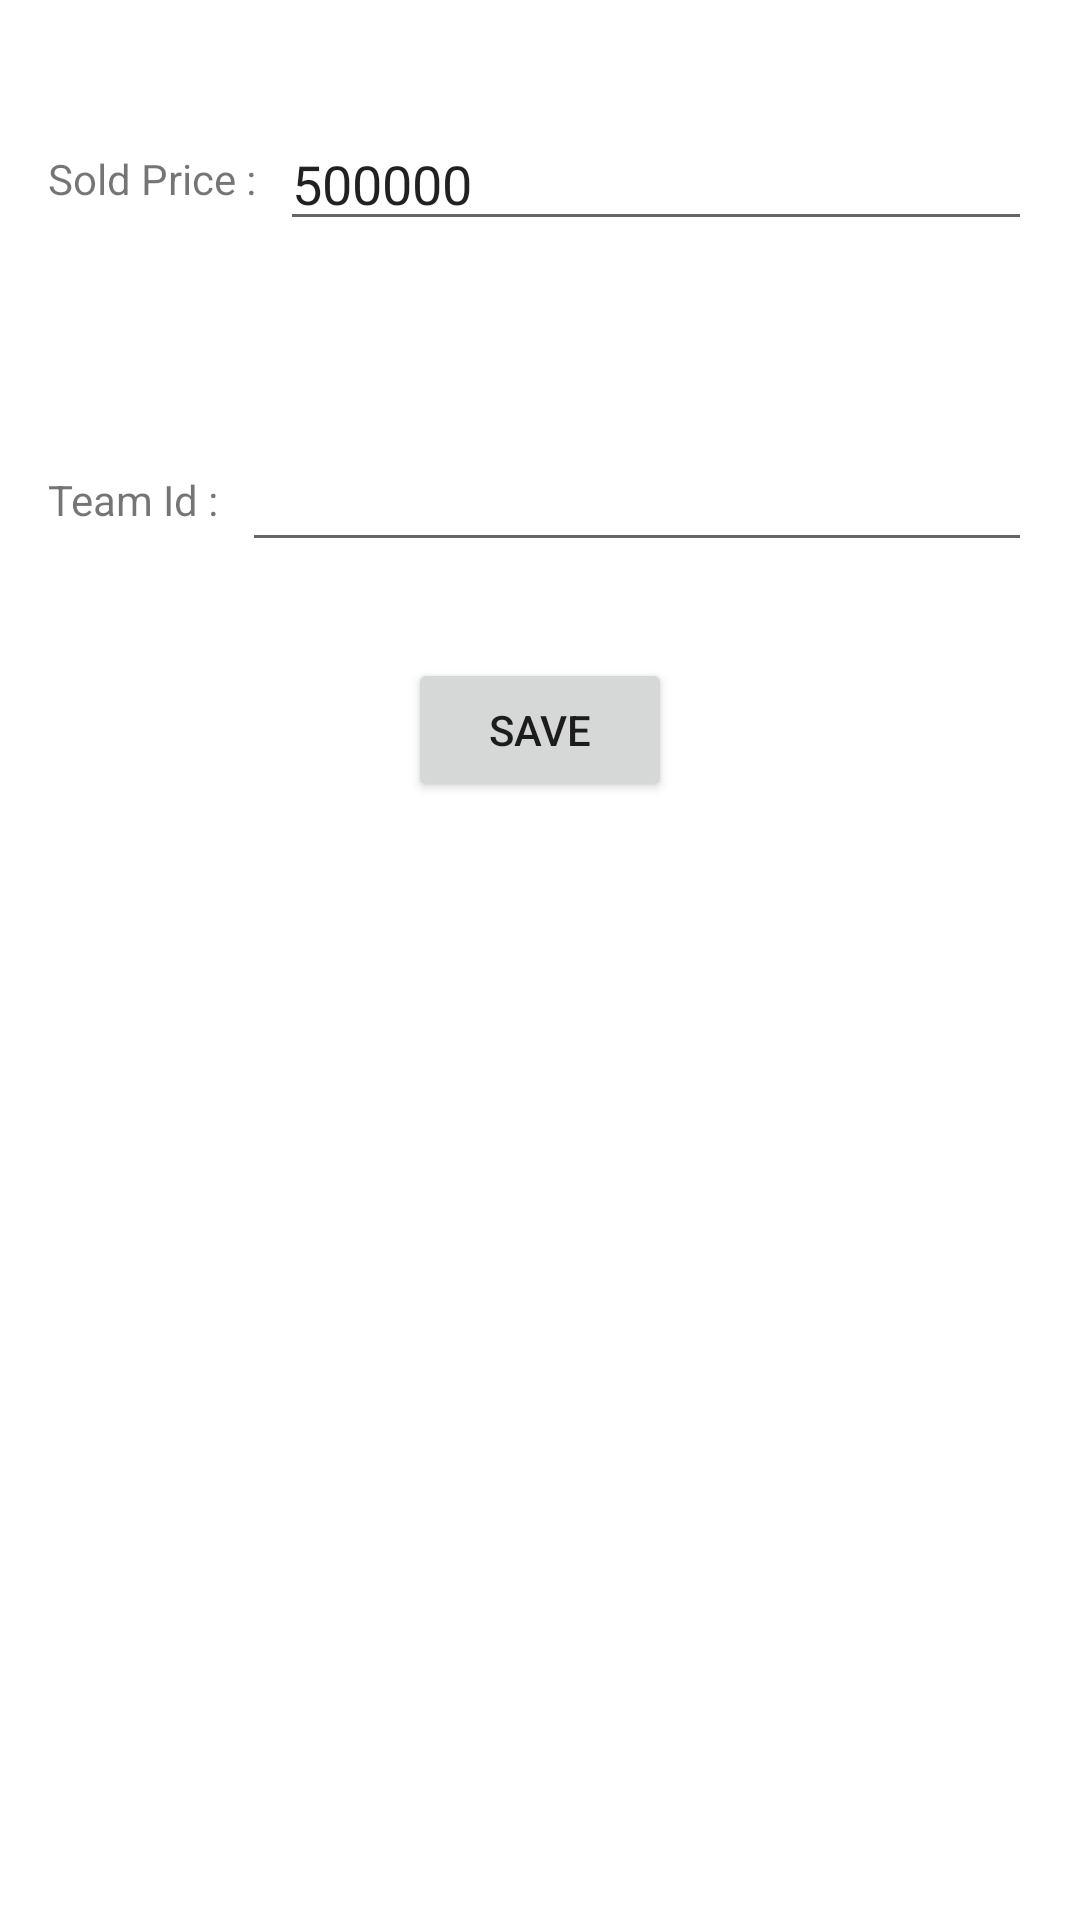

Layout XML and referenced resources for this Android screen:
<!-- AndroidManifest.xml: application theme Theme.LCL -->
<!-- res/layout/dialogbox_buyplayer.xml -->
<?xml version="1.0" encoding="utf-8"?>
<androidx.constraintlayout.widget.ConstraintLayout
    xmlns:android="http://schemas.android.com/apk/res/android"
    xmlns:app="http://schemas.android.com/apk/res-auto"
    xmlns:tools="http://schemas.android.com/tools"
    android:layout_width="match_parent"
    android:layout_height="wrap_content">


    <TextView
        android:id="@+id/textView"
        android:layout_width="wrap_content"
        android:layout_height="wrap_content"
        android:layout_marginStart="16dp"
        android:layout_marginLeft="16dp"
        android:layout_marginTop="50dp"
        android:text="Sold Price :"
        app:layout_constraintStart_toStartOf="parent"
        app:layout_constraintTop_toTopOf="parent" />

    <EditText
        android:id="@+id/tv_SoldpriceValue"
        android:layout_width="0dp"
        android:layout_height="wrap_content"
        android:layout_marginStart="8dp"
        android:layout_marginLeft="8dp"
        android:layout_marginEnd="16dp"
        android:layout_marginRight="16dp"
        android:text="500000"
        app:layout_constraintBottom_toBottomOf="@+id/textView"
        app:layout_constraintEnd_toEndOf="parent"
        app:layout_constraintStart_toEndOf="@+id/textView"
        app:layout_constraintTop_toTopOf="@+id/textView" />

    <TextView
        android:id="@+id/textView3"
        android:layout_width="wrap_content"
        android:layout_height="wrap_content"
        android:layout_marginStart="16dp"
        android:layout_marginLeft="16dp"
        android:layout_marginTop="88dp"
        android:text="Team Id :"
        app:layout_constraintStart_toStartOf="parent"
        app:layout_constraintTop_toBottomOf="@+id/textView" />

    <EditText
        android:id="@+id/editTextTextPersonName"
        android:layout_width="0dp"
        android:layout_height="wrap_content"
        android:layout_marginStart="8dp"
        android:layout_marginLeft="8dp"
        android:layout_marginEnd="16dp"
        android:layout_marginRight="16dp"
        android:ems="10"
        android:inputType="textPersonName"
        app:layout_constraintBottom_toBottomOf="@+id/textView3"
        app:layout_constraintEnd_toEndOf="parent"
        app:layout_constraintStart_toEndOf="@+id/textView3"
        app:layout_constraintTop_toTopOf="@+id/textView3" />

    <Button
        android:id="@+id/button"
        android:layout_width="wrap_content"
        android:layout_height="wrap_content"
        android:layout_marginTop="32dp"
        android:layout_marginBottom="16dp"
        android:text="Save"
        android:textAllCaps="true"
        app:layout_constraintEnd_toEndOf="parent"
        app:layout_constraintStart_toStartOf="parent"
        app:layout_constraintTop_toBottomOf="@+id/editTextTextPersonName" />
</androidx.constraintlayout.widget.ConstraintLayout>
<!-- resources referenced by this layout -->
<resources>
  <style name="Theme.LCL" parent="Theme.MaterialComponents.Light.NoActionBar">
          
          <item name="colorPrimary">@color/colorPrimary</item>
          <item name="colorPrimaryVariant">@color/colorPrimaryDark</item>
          <item name="colorOnPrimary">@color/white</item>
          <item name="android:statusBarColor" tools:targetApi="l">?attr/colorPrimaryVariant</item>
          
      </style>
  <color name="colorPrimary">#FF6200EE</color>
  <color name="colorPrimaryDark">#FF3700B3</color>
  <color name="white">#FFFFFFFF</color>
</resources>
